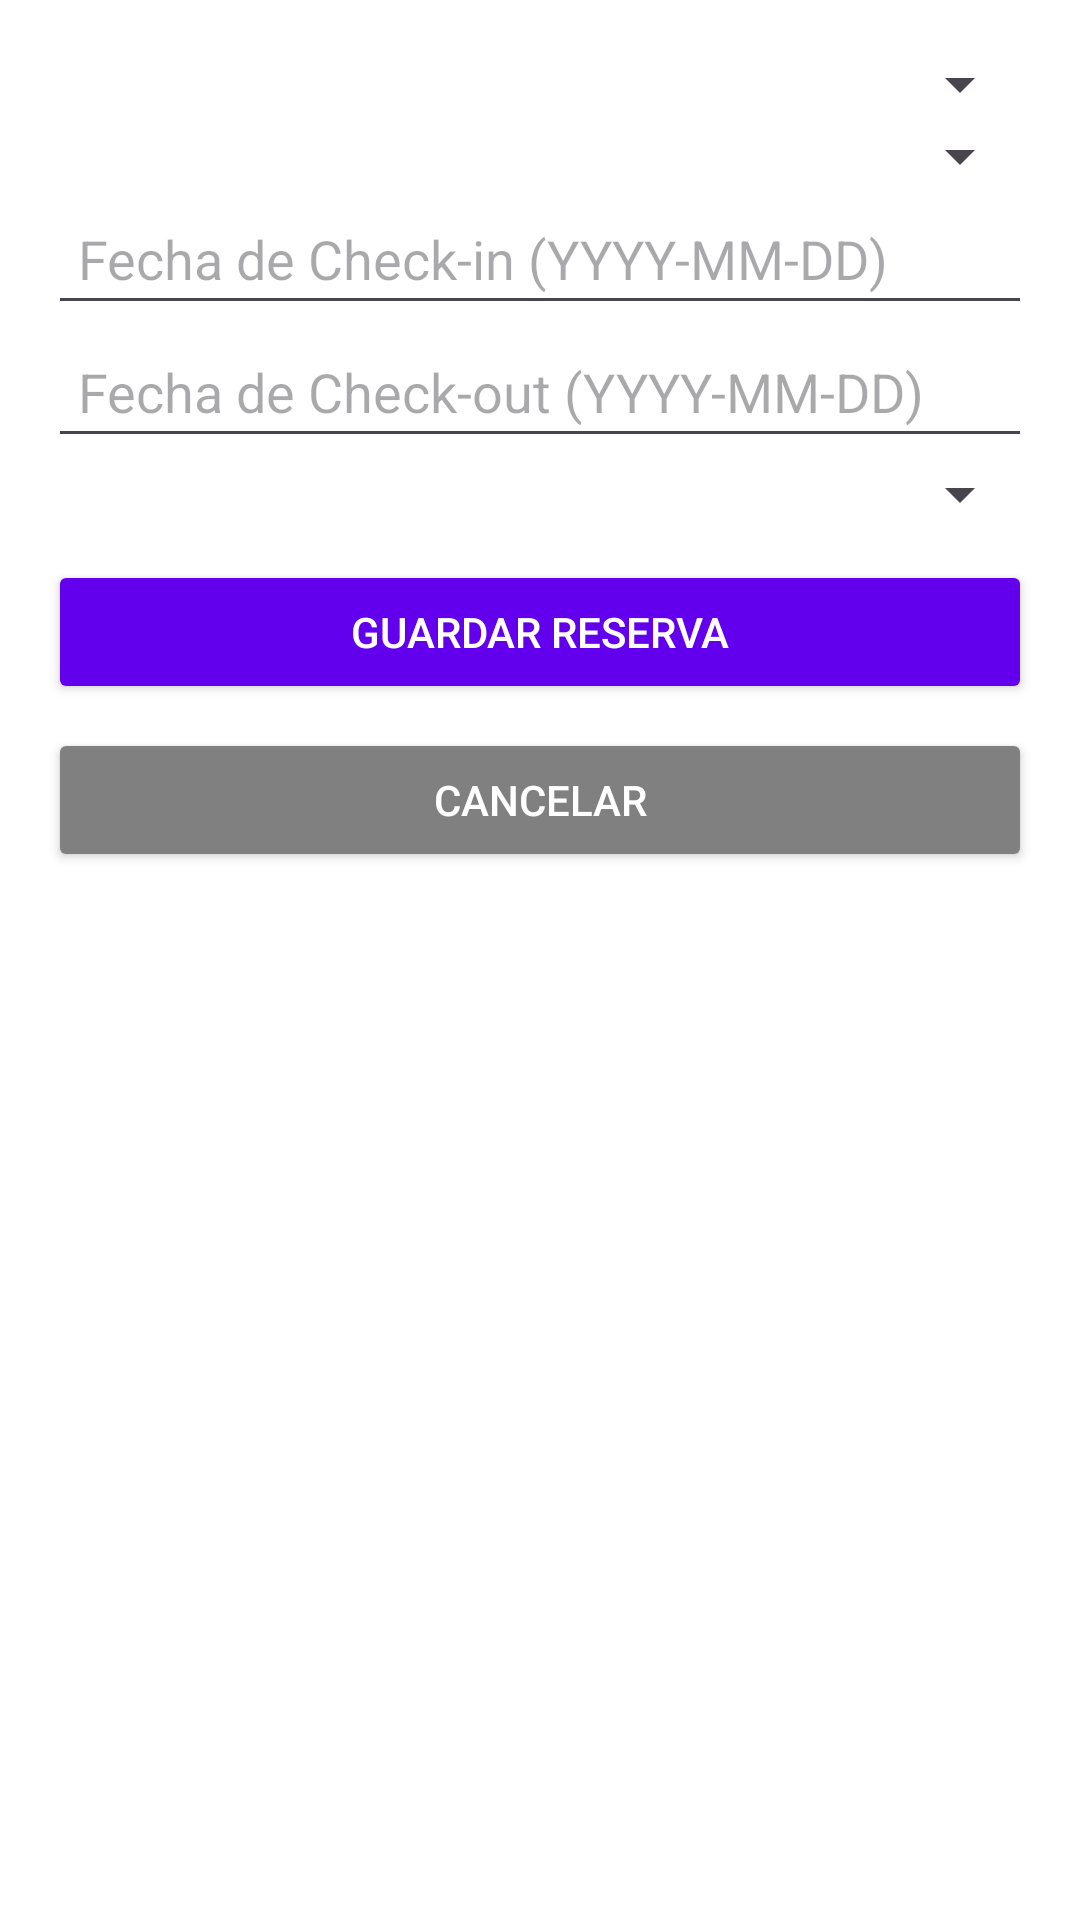

Android layout source for this screen:
<!-- AndroidManifest.xml: application theme Theme.RoomLogic -->
<!-- res/layout/dialog_reservation_form.xml -->
<?xml version="1.0" encoding="utf-8"?>
<LinearLayout xmlns:android="http://schemas.android.com/apk/res/android"
    android:layout_width="match_parent"
    android:layout_height="wrap_content"
    android:orientation="vertical"
    android:padding="16dp"
    android:background="@android:color/white">

    <Spinner
        android:id="@+id/spinnerClient"
        android:layout_width="match_parent"
        android:layout_height="wrap_content"/>

    <Spinner
        android:id="@+id/spinnerRoom"
        android:layout_width="match_parent"
        android:layout_height="wrap_content"/>

    <EditText
        android:id="@+id/etCheckInDate"
        android:layout_width="match_parent"
        android:layout_height="wrap_content"
        android:hint="Fecha de Check-in (YYYY-MM-DD)"
        android:inputType="date"
        android:padding="10dp"/>

    <EditText
        android:id="@+id/etCheckOutDate"
        android:layout_width="match_parent"
        android:layout_height="wrap_content"
        android:hint="Fecha de Check-out (YYYY-MM-DD)"
        android:inputType="date"
        android:padding="10dp"/>

    <Spinner
        android:id="@+id/spinnerStatus"
        android:layout_width="match_parent"
        android:layout_height="wrap_content"/>

    <Button
        android:id="@+id/btnSaveReservation"
        android:layout_width="match_parent"
        android:layout_height="wrap_content"
        android:text="Guardar Reserva"
        android:backgroundTint="@color/purple_500"
        android:textColor="@android:color/white"
        android:layout_marginTop="10dp"
        android:padding="12dp"/>

    <Button
        android:id="@+id/btnCancelReservation"
        android:layout_width="match_parent"
        android:layout_height="wrap_content"
        android:text="Cancelar"
        android:backgroundTint="@color/gray"
        android:textColor="@android:color/white"
        android:layout_marginTop="8dp"
        android:padding="12dp"/>
</LinearLayout>
<!-- resources referenced by this layout -->
<resources>
  <color name="gray">#808080</color>
  <color name="purple_500">#6200EE</color>
  <style name="Theme.RoomLogic" parent="Base.Theme.RoomLogic" />
  <style name="Base.Theme.RoomLogic" parent="Theme.Material3.DayNight.NoActionBar">
          
          
      </style>
</resources>
